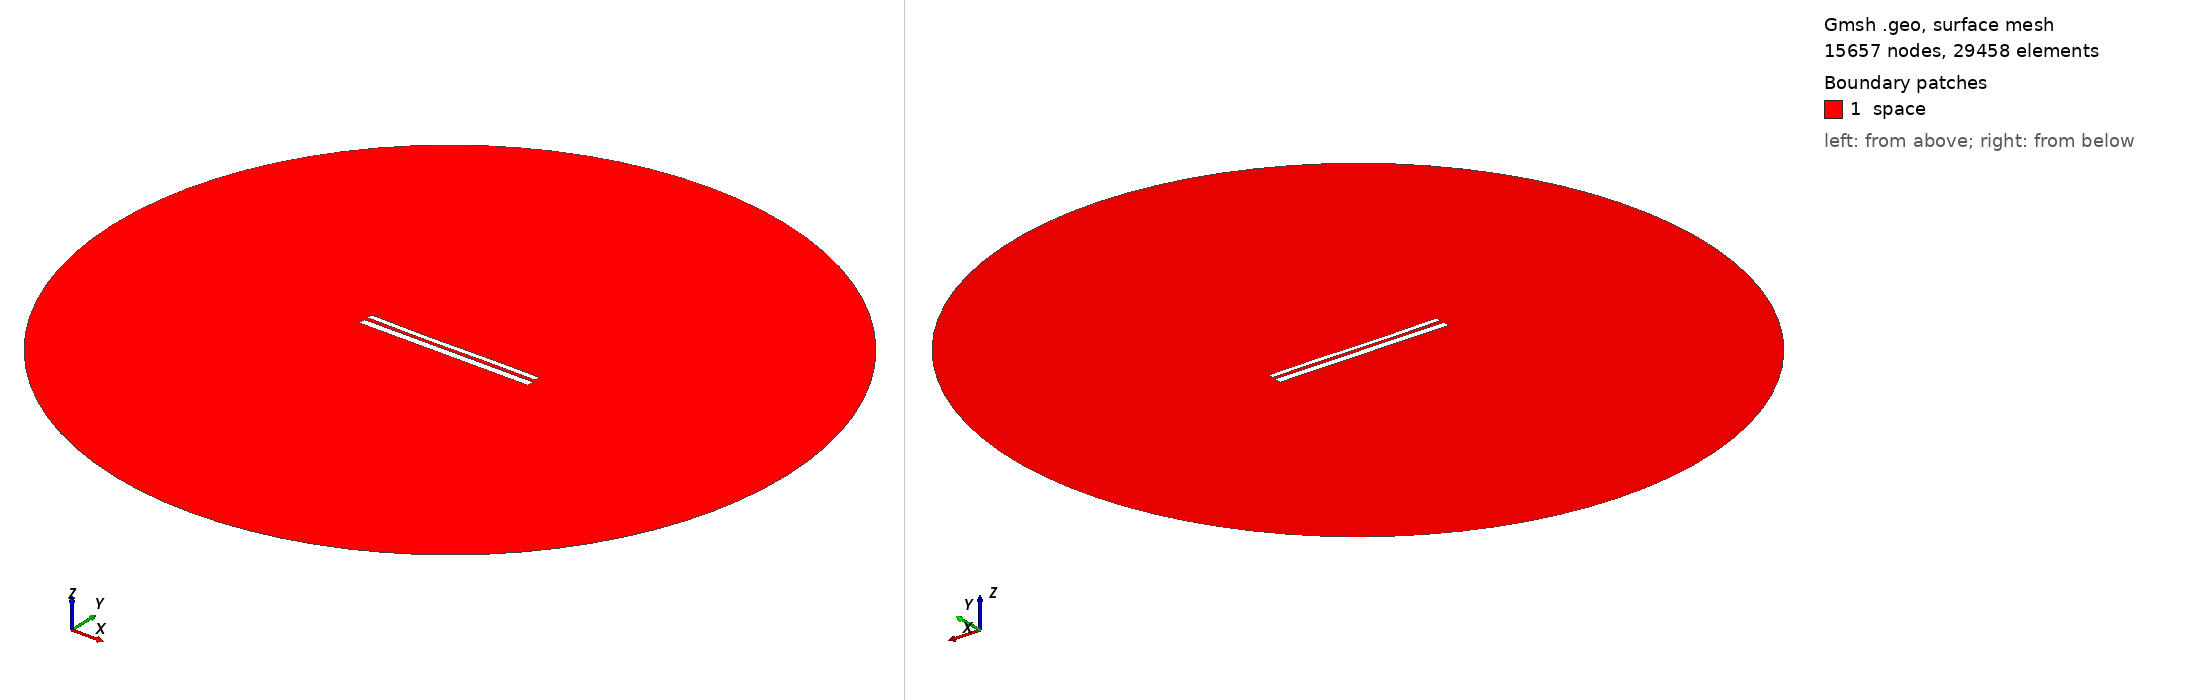

Gmsh geometry script, surface-meshed: 15657 nodes, 29458 surface elements. Boundary patches (legend numbers): 1 space. Left view from above one corner, right view from below the opposite corner. Legend entries are the model's physical surfaces. The drawing asked Gmsh for element sizes between 1% and 20% of the model's largest extent; the script's own settings can give other sizes.

=== 1379.geo (drawn) ===
//---------------------------------------
// Geometry kernel
//---------------------------------------

SetFactory("OpenCASCADE");



//---------------------------------------
// Parameters of the geometry
//---------------------------------------

// Overetch of the upper plate
overetch = 0.375;

// Distance between the plates
distance = 2.0;

// Discretization over the x axis (for the deformation)
nx = 50; 

// Length of the plate
L = 100 - overetch; 

// Number of modes
n = 4; 

// 1st mode coefficient
coeff(1) = -0.15;
beta(1) = 0.596864 * 3.1415926535 / L;

// 2nd mode coefficient
coeff(2) = -0.15;
beta(2) = 1.49418 * 3.1415926535 / L;

// 3rd mode coefficient
coeff(3) = -0.15;
beta(3) = 2.50025 * 3.1415926535 / L;

// 4th mode coefficient
coeff(4) = 0.0;
beta(4) = 3.49999 * 3.1415926535 / L;



//---------------------------------------
// Upper plate (deformed rectangle)
//---------------------------------------

// Coordiantes of the upper plate
xmin = -50;
xmax = 50 - overetch;

// Height of the upper plate
yheight = 4 - 2 * overetch;

// Indexes of the points
UpperID[] = {};
LowerID[] = {};
LeftID[] = {};
RightID[] = {};

// Point index
p = 1;

// Horizontal edges
For i In {1:nx}
    x = xmin + (i-1)*(xmax - xmin)/(nx-1);

    y_bottom = distance / 2 + overetch;
    For j In {1:n}
        C = (Cosh(beta(j)*L) + Cos(beta(j)*L)) / (Sinh(beta(j)*L) + Sin(beta(j)*L));
        y_bottom  = y_bottom + coeff(j) * (Cosh(beta(j)*(x+50)) - Cos(beta(j)*(x+50)) - C * (Sinh(beta(j)*(x+50)) - Sin(beta(j)*(x+50))));
    EndFor

    y_top = y_bottom + yheight;

    Point(p) = {x, y_top, 0, 1.0};
    UpperID[i] = p;
    p = p + 1;

    Point(p) = {x, y_bottom, 0, 1.0};
    LowerID[i] = p;
    p = p + 1;
EndFor

// Create point lists
UpperPts[] = {}; LowerPts[] = {};
For i In {1:nx}
  UpperPts[] += {UpperID[i]};
  LowerPts[] += {LowerID[i]};
EndFor

// Build splines
Spline(1) = {UpperPts[]};
Spline(2) = {LowerPts[]};
Line(3) = {LowerPts[nx-1], UpperPts[nx-1]};
Line(4) = {LowerPts[0], UpperPts[0]};

// Build the plane surface
Curve Loop(1) = {2, 3, -1, -4};
Plane Surface(1) = {1};



//---------------------------------------
// Lower plate (rectangle)
//---------------------------------------

// Vertices
Point(1001) = {-50, -1, 0, 1.0};
Point(1002) = { 50, -1, 0, 1.0};
Point(1003) = { 50,  -5, 0, 1.0};
Point(1004) = {-50,  -5, 0, 1.0};

// Edges
Line(5) = {1001, 1002};
Line(6) = {1002, 1003};
Line(7) = {1003, 1004};
Line(8) = {1004, 1001};

// Plane surface
Line Loop(2) = {5, 6, 7, 8};
Plane Surface(2) = {2}; 



//---------------------------------------
// Outer (fictious) boundary
//---------------------------------------

// Points
Point(1005) = {0, 0, 0};       // Center
Point(1006) = {200, 0, 0};     // Start point
Point(1007) = {0, 200, 0};     // 90 degrees
Point(1008) = {-200, 0, 0};    // 180 degrees
Point(1009) = {0, -200, 0};    // 270 degrees

// Circle arcs (each needs start, center, end)
Circle(9) = {1006, 1005, 1007};
Circle(10) = {1007, 1005, 1008};
Circle(11) = {1008, 1005, 1009};
Circle(12) = {1009, 1005, 1006};

// Plane surface for the entire domain
Curve Loop(3) = {9, 10, 11, 12};
Surface(3) = {3};

// Subtract the plates from the whole domain to obtain the actual domain where we want to solve the equations
BooleanDifference{ Surface{3}; Delete; }{ Surface{1}; Surface{2}; Delete; }




//---------------------------------------
// Transfinite Lines/Curves
//---------------------------------------

// Set the number of points on the boundaries
r = 12;
d = 0.15;

// Plates
Transfinite Curve {1} = 50*r/4 Using Progression 1;
Transfinite Line {2} = 50*r Using Progression 1;
Transfinite Curve {3, 4} = 2*r Using Progression 1+d;
Transfinite Line {5} = 50*r Using Progression 1;
Transfinite Line {7} = 50*r/4 Using Progression 1;
Transfinite Line {6} = 2*r Using Progression 1+d;
Transfinite Line {8} = 2*r Using Progression 1-d;

// Outer boundary
Transfinite Line {9, 10, 11, 12} = 20 Using Progression 1;



//---------------------------------------
// Physical groups
//---------------------------------------                

// Physical curves (boundaries)
Physical Line("force_segment", 10) = {2};
Physical Line("upper_plate", 11) = {1, 3, 4};
Physical Line("lower_plate", 12) = {5, 6, 7, 8};
Physical Line("boundary", 20) = {9, 10, 11, 12};

// Physical Surfaces
Physical Surface("space", 30) = {3};



//---------------------------------------
// 6. Generate the Mesh
//---------------------------------------

// 2D mesh generation
Mesh 2;
